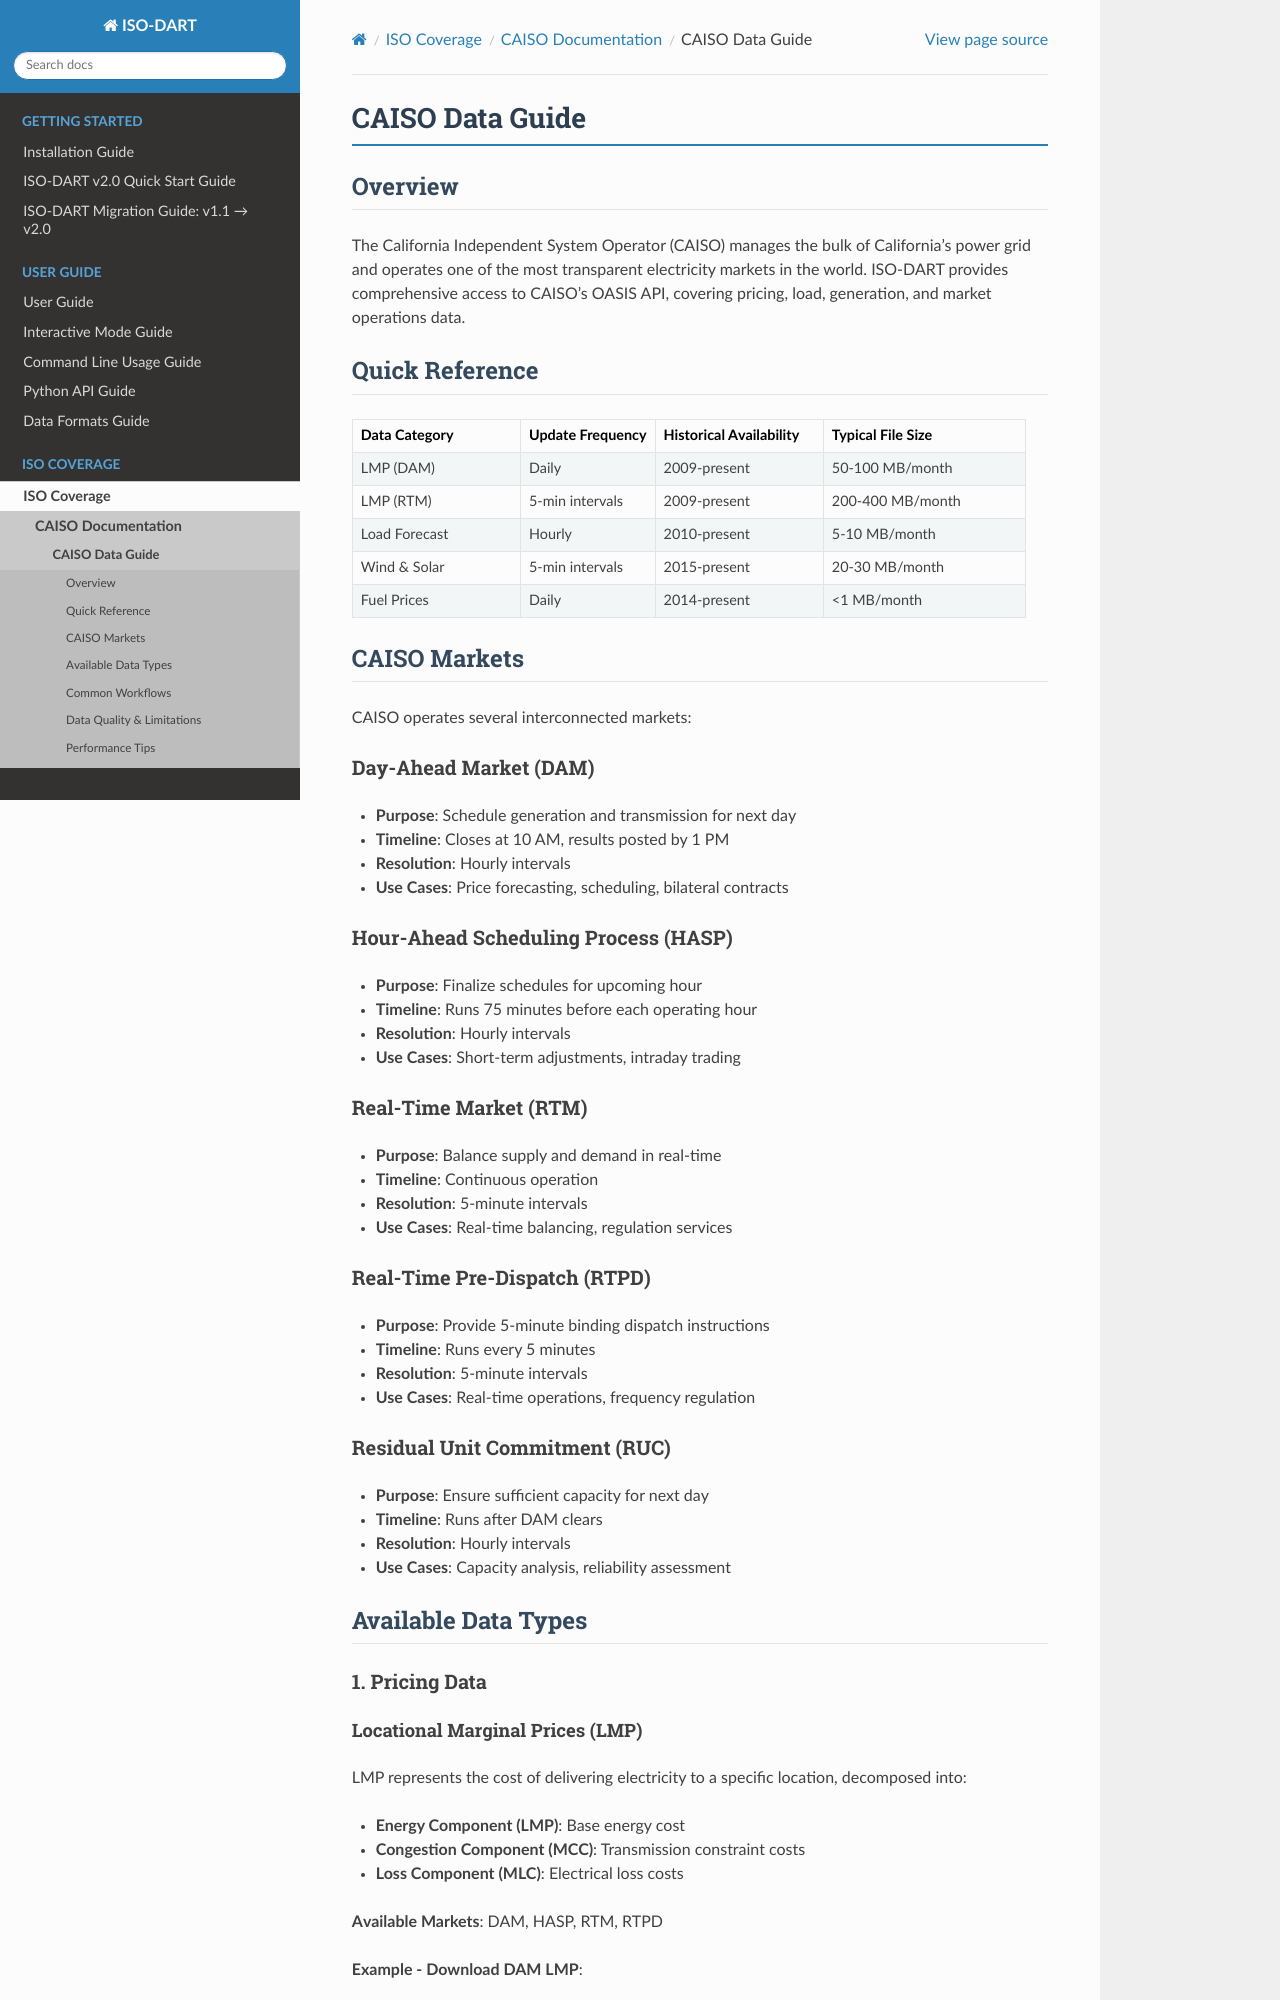

repository: LLNL/ISO-DART · page: isos/caiso/overview.html · generator: sphinx

CAISO Data Guide
================

Overview
--------

The California Independent System Operator (CAISO) manages the bulk of California's power grid and operates one of the most transparent electricity markets in the world. ISO-DART provides comprehensive access to CAISO's OASIS API, covering pricing, load, generation, and market operations data.

Quick Reference
---------------

.. list-table::
   :header-rows: 1
   :widths: 25 20 25 30

   * - Data Category
     - Update Frequency
     - Historical Availability
     - Typical File Size
   * - LMP (DAM)
     - Daily
     - 2009-present
     - 50-100 MB/month
   * - LMP (RTM)
     - 5-min intervals
     - 2009-present
     - 200-400 MB/month
   * - Load Forecast
     - Hourly
     - 2010-present
     - 5-10 MB/month
   * - Wind & Solar
     - 5-min intervals
     - 2015-present
     - 20-30 MB/month
   * - Fuel Prices
     - Daily
     - 2014-present
     - <1 MB/month

CAISO Markets
-------------

CAISO operates several interconnected markets:

Day-Ahead Market (DAM)
~~~~~~~~~~~~~~~~~~~~~~

* **Purpose**: Schedule generation and transmission for next day
* **Timeline**: Closes at 10 AM, results posted by 1 PM
* **Resolution**: Hourly intervals
* **Use Cases**: Price forecasting, scheduling, bilateral contracts

Hour-Ahead Scheduling Process (HASP)
~~~~~~~~~~~~~~~~~~~~~~~~~~~~~~~~~~~~~

* **Purpose**: Finalize schedules for upcoming hour
* **Timeline**: Runs 75 minutes before each operating hour
* **Resolution**: Hourly intervals
* **Use Cases**: Short-term adjustments, intraday trading

Real-Time Market (RTM)
~~~~~~~~~~~~~~~~~~~~~~

* **Purpose**: Balance supply and demand in real-time
* **Timeline**: Continuous operation
* **Resolution**: 5-minute intervals
* **Use Cases**: Real-time balancing, regulation services

Real-Time Pre-Dispatch (RTPD)
~~~~~~~~~~~~~~~~~~~~~~~~~~~~~~

* **Purpose**: Provide 5-minute binding dispatch instructions
* **Timeline**: Runs every 5 minutes
* **Resolution**: 5-minute intervals
* **Use Cases**: Real-time operations, frequency regulation

Residual Unit Commitment (RUC)
~~~~~~~~~~~~~~~~~~~~~~~~~~~~~~~

* **Purpose**: Ensure sufficient capacity for next day
* **Timeline**: Runs after DAM clears
* **Resolution**: Hourly intervals
* **Use Cases**: Capacity analysis, reliability assessment

Available Data Types
--------------------

1. Pricing Data
~~~~~~~~~~~~~~~
